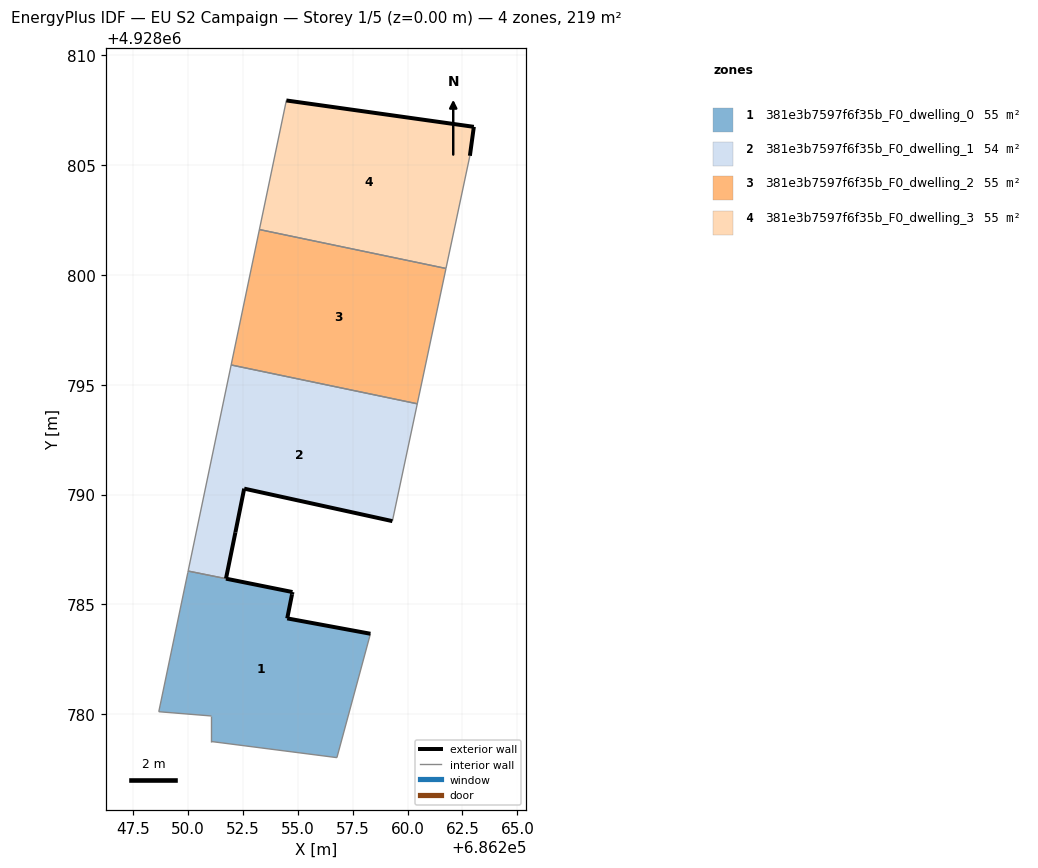
=== STOREY PLAN SPEC (per zone: floor XY polygon, exterior-wall plan segments, windows/doors) ===
zone 1: 381e3b7597f6f35b_F0_dwelling_0  (55.1 m²)
  floor: (686256.78, 4928778.02) (686258.31, 4928783.66) (686254.52, 4928784.36) (686254.74, 4928785.46) (686254.76, 4928785.56) (686250.01, 4928786.52) (686249.99, 4928786.45) (686248.67, 4928780.11) (686251.07, 4928779.92) (686251.07, 4928778.75)
  exterior wall: (686254.76, 4928785.56) – (686254.74, 4928785.46)  [0.1 m]
  exterior wall: (686254.74, 4928785.46) – (686254.52, 4928784.36)  [1.1 m]
  exterior wall: (686254.52, 4928784.36) – (686258.31, 4928783.66)  [3.9 m]
  exterior wall: (686251.73, 4928786.17) – (686254.76, 4928785.56)  [3.1 m]
  interior walls: 7
zone 2: 381e3b7597f6f35b_F0_dwelling_1  (54.2 m²)
  floor: (686259.31, 4928788.79) (686260.44, 4928794.13) (686251.96, 4928795.90) (686250.01, 4928786.52) (686251.73, 4928786.17) (686252.16, 4928788.28) (686252.56, 4928790.27)
  exterior wall: (686259.31, 4928788.79) – (686252.56, 4928790.27)  [6.9 m]
  exterior wall: (686252.56, 4928790.27) – (686252.16, 4928788.28)  [2.0 m]
  exterior wall: (686252.16, 4928788.28) – (686251.73, 4928786.17)  [2.1 m]
  interior walls: 4
zone 3: 381e3b7597f6f35b_F0_dwelling_2  (54.6 m²)
  floor: (686260.44, 4928794.13) (686261.75, 4928800.30) (686253.25, 4928802.07) (686251.96, 4928795.90)
  interior walls: 4
zone 4: 381e3b7597f6f35b_F0_dwelling_3  (54.6 m²)
  floor: (686261.75, 4928800.30) (686262.84, 4928805.43) (686263.02, 4928806.75) (686254.48, 4928807.95) (686253.25, 4928802.07)
  exterior wall: (686254.48, 4928807.95) – (686263.02, 4928806.75)  [8.6 m]
  exterior wall: (686263.02, 4928806.75) – (686262.84, 4928805.43)  [1.3 m]
  interior walls: 3

=== DERIVED (storey summary) ===
Building: EU S2 Campaign
Storey: 1 of 5  (floor level z = 0.00 m)
Storey gross floor area: 218.5 m²
Zones on this storey: 4
  - 381e3b7597f6f35b_F0_dwelling_0: floor 55.1 m²; exterior wall 8.2 m (24.5 m²); WWR 0.0%
  - 381e3b7597f6f35b_F0_dwelling_1: floor 54.2 m²; exterior wall 11.1 m (33.3 m²); WWR 0.0%
  - 381e3b7597f6f35b_F0_dwelling_2: floor 54.6 m²
  - 381e3b7597f6f35b_F0_dwelling_3: floor 54.6 m²; exterior wall 10.0 m (29.9 m²); WWR 0.0%
Zone adjacency (shared interzone walls):
  - 381e3b7597f6f35b_F0_dwelling_0 ↔ 381e3b7597f6f35b_F0_dwelling_1
  - 381e3b7597f6f35b_F0_dwelling_1 ↔ 381e3b7597f6f35b_F0_dwelling_2
  - 381e3b7597f6f35b_F0_dwelling_2 ↔ 381e3b7597f6f35b_F0_dwelling_3